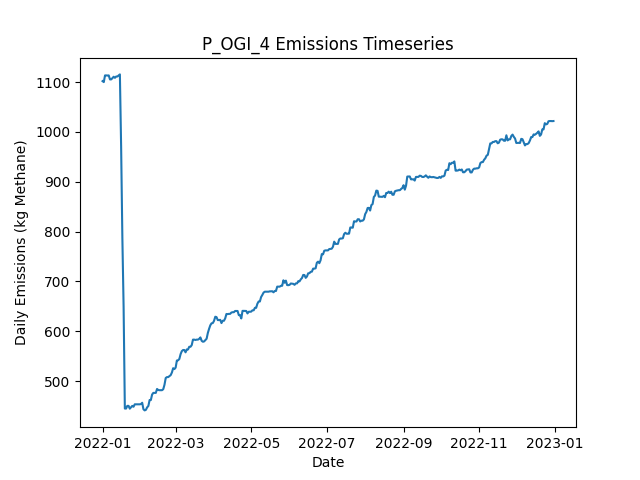

The data file committed next to this chart (first rows):
Date, Daily Emissions (Kg Methane), Daily Mitigable Emissions (Kg Methane), Daily Non-Mitigable Emissions (Kg Methan…, Daily Cost ($), Active Leaks, New Leaks, Leaks Repaired, Leaks Naturally Repaired, Leaks Tagged, Daily Repair Cost ($), Daily Natural Repair Cost ($), OGI_persitehigh Deployment Cost ($), OGI_persitehigh Sites flagged for Follow…, OGI_persitehigh Leaks tagged for repair, OGI_persitehigh Sites Visited, OGI_persitehigh Travel Time (Minutes), OGI_persitehigh Survey Time (Minutes)
2022-01-01, 1102, 793.9, 308.1, 5512, 398, 401, 0, 2, 48, 0.00000, 400, 5512, , 48, 3, 180, 300
2022-01-02, 1100, 793.9, 306.2, 5512, 397, 0, 0, 0, 58, 0.00000, 0.00000, 5512, , 58, 3, 180, 360
2022-01-03, 1113, 799.1, 314.4, 5512, 399, 3, 0, 1, 47, 0.00000, 200, 5512, , 47, 3, 180, 300
2022-01-04, 1113, 799.1, 314.4, 5512, 399, 0, 0, 0, 65, 0.00000, 0.00000, 5512, , 65, 3, 180, 360
2022-01-05, 1113, 798.8, 314.4, 0.00000, 398, 0, 0, 1, 0, 0.00000, 200, 0.00000, , 0, 0, 0, 0
2022-01-06, 1113, 799.1, 314.4, 0.00000, 398, 1, 0, 1, 0, 0.00000, 200, 0.00000, , 0, 0, 0, 0
2022-01-07, 1105, 801.5, 304, 0.00000, 397, 2, 0, 1, 0, 0.00000, 200, 0.00000, , 0, 0, 0, 0
2022-01-08, 1105, 801.5, 304, 0.00000, 397, 0, 0, 0, 0, 0.00000, 0.00000, 0.00000, , 0, 0, 0, 0
2022-01-09, 1108, 804.2, 304, 0.00000, 398, 1, 0, 0, 0, 0.00000, 0.00000, 0.00000, , 0, 0, 0, 0
2022-01-10, 1111, 806.9, 304, 0.00000, 399, 1, 0, 0, 0, 0.00000, 0.00000, 0.00000, , 0, 0, 0, 0
2022-01-11, 1109, 806.7, 302, 0.00000, 397, 0, 0, 1, 0, 0.00000, 200, 0.00000, , 0, 0, 0, 0
2022-01-12, 1111, 809.3, 302, 0.00000, 398, 1, 0, 0, 0, 0.00000, 0.00000, 0.00000, , 0, 0, 0, 0
2022-01-13, 1111, 809.3, 302, 0.00000, 398, 0, 0, 0, 0, 0.00000, 0.00000, 0.00000, , 0, 0, 0, 0
2022-01-14, 1113, 809.3, 304, 0.00000, 399, 1, 0, 0, 0, 0.00000, 0.00000, 0.00000, , 0, 0, 0, 0
2022-01-15, 1116, 812, 303.5, 0.00000, 399, 1, 0, 0, 0, 0.00000, 0.00000, 0.00000, , 0, 0, 0, 0
2022-01-16, 970.5, 667, 303.5, 8800, 355, 0, 44, 0, 0, 8800, 0.00000, 0.00000, , 0, 0, 0, 0
2022-01-17, 787.5, 484, 303.5, 10200, 304, 0, 51, 0, 0, 10200, 0.00000, 0.00000, , 0, 0, 0, 0
2022-01-18, 649.2, 345.7, 303.5, 8600, 262, 1, 43, 0, 0, 8600, 0.00000, 0.00000, , 0, 0, 0, 0
2022-01-19, 444.7, 141, 303.7, 11600, 205, 1, 58, 0, 0, 11600, 0.00000, 0.00000, , 0, 0, 0, 0
2022-01-20, 444.7, 141, 303.7, 0.00000, 205, 0, 0, 0, 0, 0.00000, 0.00000, 0.00000, , 0, 0, 0, 0
2022-01-21, 450.1, 146.4, 303.7, 0.00000, 207, 2, 0, 0, 0, 0.00000, 0.00000, 0.00000, , 0, 0, 0, 0
2022-01-22, 450.1, 146.4, 303.7, 0.00000, 207, 0, 0, 0, 0, 0.00000, 0.00000, 0.00000, , 0, 0, 0, 0
2022-01-23, 444.5, 149, 295.5, 0.00000, 207, 1, 0, 0, 0, 0.00000, 0.00000, 0.00000, , 0, 0, 0, 0
2022-01-24, 447.2, 149, 298.1, 0.00000, 209, 2, 0, 0, 0, 0.00000, 0.00000, 0.00000, , 0, 0, 0, 0
2022-01-25, 450.1, 151.9, 298.1, 0.00000, 210, 2, 0, 1, 0, 0.00000, 200, 0.00000, , 0, 0, 0, 0
2022-01-26, 448.3, 152.2, 296.1, 0.00000, 210, 1, 0, 0, 0, 0.00000, 0.00000, 0.00000, , 0, 0, 0, 0
2022-01-27, 453.2, 156.9, 296.4, 0.00000, 213, 3, 0, 0, 0, 0.00000, 0.00000, 0.00000, , 0, 0, 0, 0
2022-01-28, 453.2, 156.9, 296.4, 0.00000, 213, 0, 0, 0, 0, 0.00000, 0.00000, 0.00000, , 0, 0, 0, 0
2022-01-29, 453.2, 156.9, 296.4, 0.00000, 213, 0, 0, 0, 0, 0.00000, 0.00000, 0.00000, , 0, 0, 0, 0
2022-01-30, 453.2, 156.9, 296.4, 0.00000, 213, 0, 0, 0, 0, 0.00000, 0.00000, 0.00000, , 0, 0, 0, 0
2022-01-31, 453.2, 156.9, 296.4, 0.00000, 213, 0, 0, 0, 0, 0.00000, 0.00000, 0.00000, , 0, 0, 0, 0
2022-02-01, 453.7, 156.9, 296.8, 0.00000, 214, 1, 0, 0, 0, 0.00000, 0.00000, 0.00000, , 0, 0, 0, 0
2022-02-02, 456.4, 159.5, 296.8, 0.00000, 215, 1, 0, 0, 0, 0.00000, 0.00000, 0.00000, , 0, 0, 0, 0
2022-02-03, 443.4, 156.9, 286.6, 0.00000, 212, 0, 0, 1, 0, 0.00000, 200, 0.00000, , 0, 0, 0, 0
2022-02-04, 441, 156.4, 284.6, 0.00000, 209, 0, 0, 2, 0, 0.00000, 400, 0.00000, , 0, 0, 0, 0
2022-02-05, 442.2, 159.5, 282.6, 0.00000, 211, 3, 0, 0, 0, 0.00000, 0.00000, 0.00000, , 0, 0, 0, 0
2022-02-06, 447.1, 164.9, 282.2, 0.00000, 212, 2, 0, 0, 0, 0.00000, 0.00000, 0.00000, , 0, 0, 0, 0
2022-02-07, 450, 167.8, 282.2, 0.00000, 214, 2, 0, 0, 0, 0.00000, 0.00000, 0.00000, , 0, 0, 0, 0
2022-02-08, 461.8, 179.7, 282.2, 0.00000, 215, 2, 0, 1, 0, 0.00000, 200, 0.00000, , 0, 0, 0, 0
2022-02-09, 461.8, 179.7, 282.2, 0.00000, 215, 0, 0, 0, 0, 0.00000, 0.00000, 0.00000, , 0, 0, 0, 0
2022-02-10, 472.8, 182.3, 290.4, 0.00000, 217, 3, 0, 1, 0, 0.00000, 200, 0.00000, , 0, 0, 0, 0
2022-02-11, 476.2, 187.7, 288.5, 0.00000, 218, 2, 0, 0, 0, 0.00000, 0.00000, 0.00000, , 0, 0, 0, 0
2022-02-12, 476.2, 187.7, 288.5, 0.00000, 218, 0, 0, 0, 0, 0.00000, 0.00000, 0.00000, , 0, 0, 0, 0
2022-02-13, 476.2, 187.7, 288.5, 0.00000, 218, 0, 0, 0, 0, 0.00000, 0.00000, 0.00000, , 0, 0, 0, 0
2022-02-14, 484, 196, 288, 0.00000, 218, 1, 0, 0, 0, 0.00000, 0.00000, 0.00000, , 0, 0, 0, 0
2022-02-15, 482, 196, 286.1, 0.00000, 217, 0, 0, 0, 0, 0.00000, 0.00000, 0.00000, , 0, 0, 0, 0
2022-02-16, 481.6, 196.2, 285.4, 0.00000, 217, 1, 0, 0, 0, 0.00000, 0.00000, 0.00000, , 0, 0, 0, 0
2022-02-17, 481.6, 196.2, 285.4, 0.00000, 217, 0, 0, 0, 0, 0.00000, 0.00000, 0.00000, , 0, 0, 0, 0
2022-02-18, 481.6, 196.2, 285.4, 0.00000, 217, 0, 0, 0, 0, 0.00000, 0.00000, 0.00000, , 0, 0, 0, 0
2022-02-19, 483.5, 196.2, 287.4, 0.00000, 218, 1, 0, 0, 0, 0.00000, 0.00000, 0.00000, , 0, 0, 0, 0
2022-02-20, 492.5, 196.2, 296.3, 0.00000, 219, 1, 0, 0, 0, 0.00000, 0.00000, 0.00000, , 0, 0, 0, 0
2022-02-21, 506.1, 201.6, 304.6, 0.00000, 222, 3, 0, 0, 0, 0.00000, 0.00000, 0.00000, , 0, 0, 0, 0
2022-02-22, 507.9, 201.3, 306.5, 0.00000, 222, 1, 0, 1, 0, 0.00000, 200, 0.00000, , 0, 0, 0, 0
2022-02-23, 507.9, 201.3, 306.5, 0.00000, 222, 0, 0, 0, 0, 0.00000, 0.00000, 0.00000, , 0, 0, 0, 0
2022-02-24, 509.8, 201.3, 308.5, 0.00000, 223, 1, 0, 0, 0, 0.00000, 0.00000, 0.00000, , 0, 0, 0, 0
2022-02-25, 511.8, 201.3, 310.5, 0.00000, 224, 1, 0, 0, 0, 0.00000, 0.00000, 0.00000, , 0, 0, 0, 0
2022-02-26, 517.2, 206.7, 310.5, 0.00000, 226, 2, 0, 0, 0, 0.00000, 0.00000, 0.00000, , 0, 0, 0, 0
2022-02-27, 525.7, 208.3, 317.4, 0.00000, 227, 2, 0, 0, 0, 0.00000, 0.00000, 0.00000, , 0, 0, 0, 0
2022-02-28, 524, 208.5, 315.5, 0.00000, 227, 1, 0, 0, 0, 0.00000, 0.00000, 0.00000, , 0, 0, 0, 0
2022-03-01, 526.9, 211.4, 315.5, 0.00000, 229, 2, 0, 0, 0, 0.00000, 0.00000, 0.00000, , 0, 0, 0, 0
... 305 more rows
